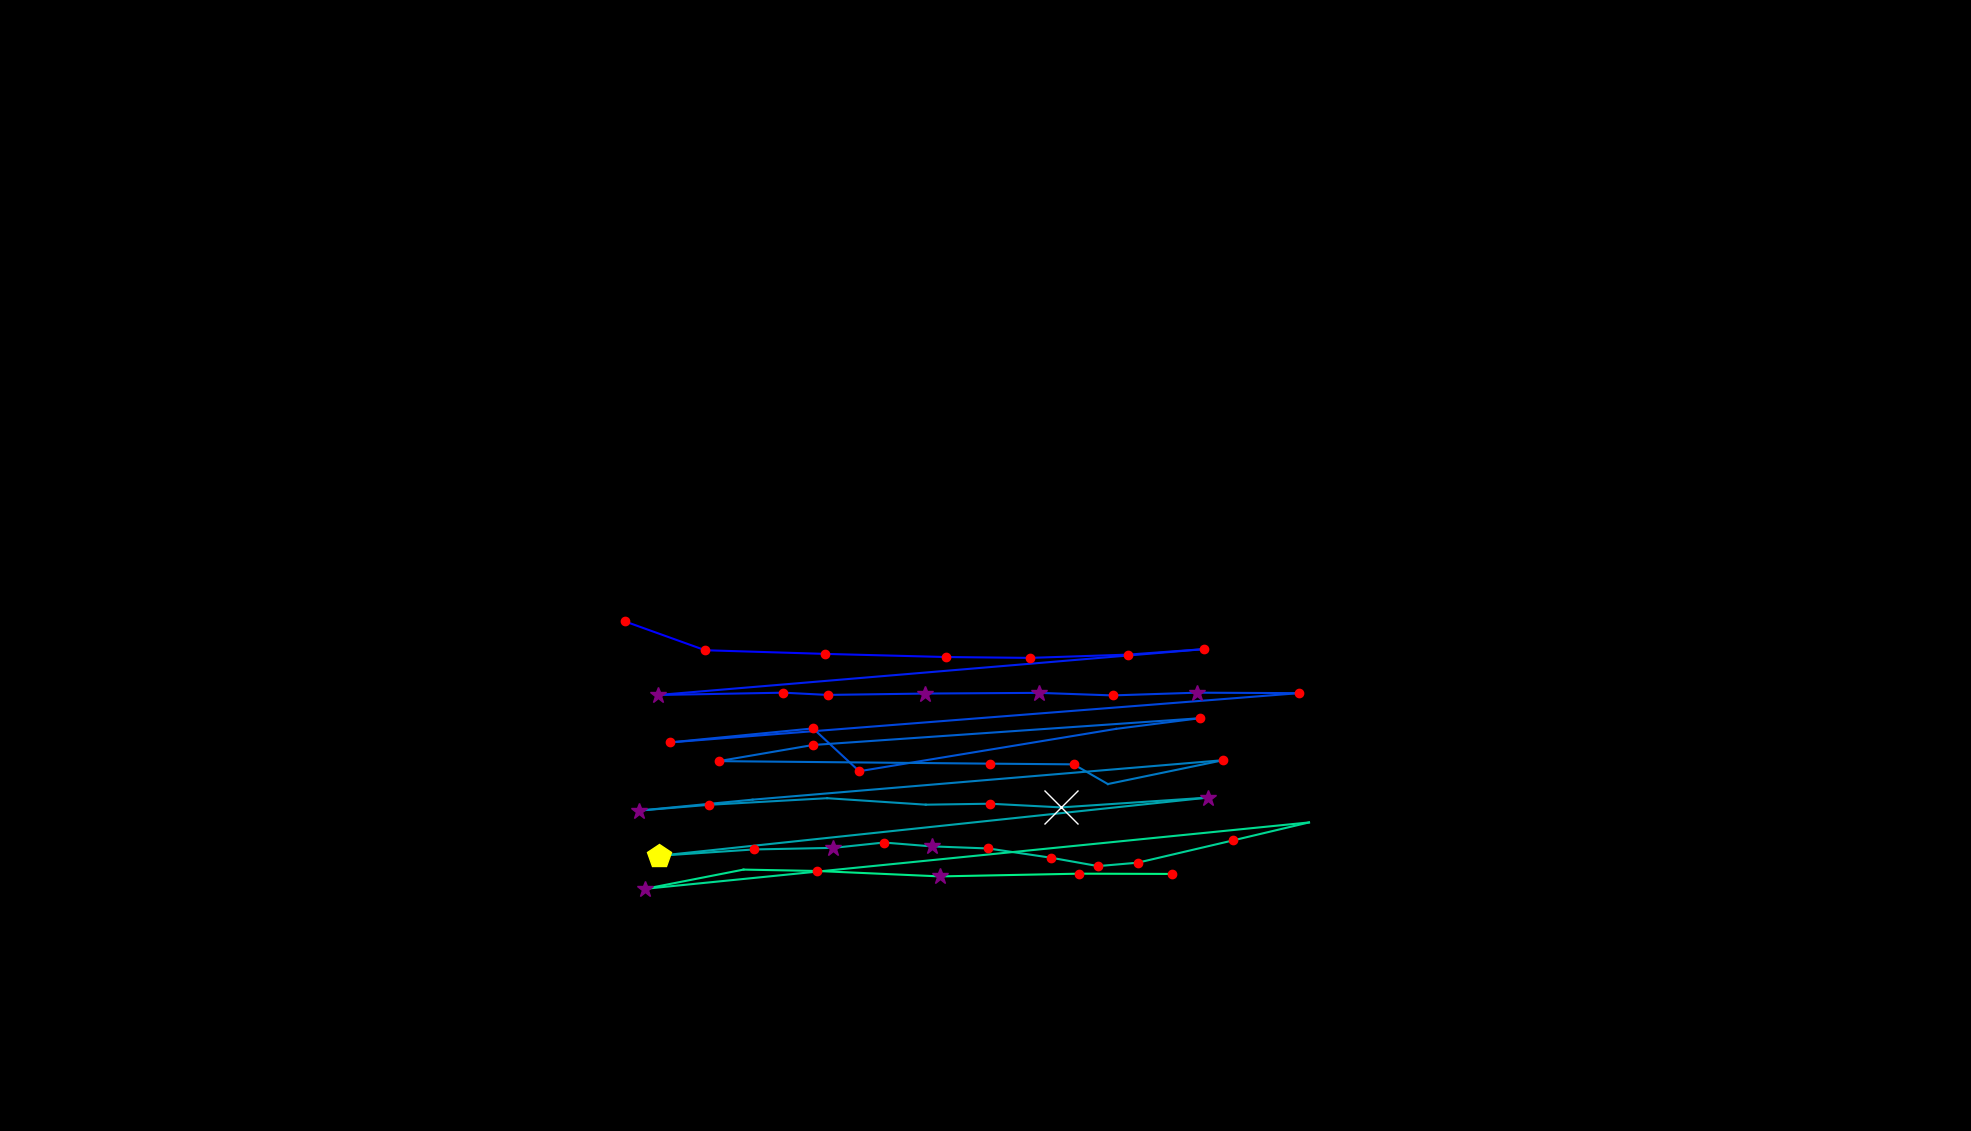

The table this chart was drawn from, first rows:
, fixation_id, timestamp, avg_gaze_x, avg_gaze_y, duration
0, 97.0, 27582, 811.5, 661.8, 229
1, 98.0, 27932, 915.8, 624.4, 132.6
2, 99.0, 28089, 1071, 619.6, 241
3, 100.0, 28366, 1228, 615.6, 216.9
4, 101.0, 28607, 1337, 614.4, 192.8
5, 102.0, 28908, 1465, 618.7, 192.8
6, 103.0, 29125, 1564, 625.8, 144.6
7, 104.0, 29318, 854.9, 566.3, 385.6
8, 105.0, 29752, 1017, 569.2, 180.8
9, 106.0, 29956, 1075, 566.3, 180.8
10, 107.0, 30173, 1201, 568.1, 265.1
11, 108.0, 30462, 1349, 569, 301.3
12, 109.0, 30788, 1445, 565.7, 229
13, 110.0, 31053, 1554, 569.2, 325.4
14, 111.0, 31426, 1687, 568.6, 132.6
15, 112.0, 31740, 870.6, 504.7, 216.9
16, 113.0, 32041, 1056, 522.8, 168.7
17, 114.0, 32246, 1116, 467.2, 120.5
18, 115.0, 32704, 1449, 522.2, 96.4
19, 116.0, 32824, 1558, 536, 156.7
20, 117.0, 33041, 1056, 501.3, 144.6
21, 118.0, 33210, 933.5, 480.3, 132.6
22, 119.0, 33475, 1286, 477.1, 132.6
23, 120.0, 33632, 1394, 476.2, 120.5
24, 121.0, 33897, 1439, 450.6, 108.5
25, 122.0, 34126, 1589, 481.6, 132.6
26, 123.0, 34355, 977.4, 430.3, 96.4
27, 124.0, 34511, 829.4, 416, 325.4
28, 125.0, 34861, 920.8, 423.6, 168.7
29, 126.0, 35078, 1074, 432.2, 96.4
30, 127.0, 35343, 1202, 423.8, 108.5
31, 128.0, 35475, 1286, 425, 144.6
32, 129.0, 35644, 1378, 420.3, 590.5
33, 130.0, 36259, 1568, 433, 265.1
34, 131.0, 36596, 855.8, 357.5, 433.8
35, 132.0, 37054, 978.9, 365.6, 204.9
36, 133.0, 37355, 1082, 367.7, 253.1
37, 134.0, 37632, 1148, 374.6, 120.5
38, 135.0, 37777, 1210, 369.7, 277.2
39, 136.0, 38114, 1283, 366.9, 204.9
40, 137.0, 38355, 1365, 354.9, 180.8
41, 138.0, 38608, 1426, 344, 168.7
42, 139.0, 38801, 1478, 348.4, 192.8
43, 140.0, 39030, 1602, 377.5, 229
44, 141.0, 39283, 1700, 400.7, 96.4
45, 142.0, 39645, 838.2, 314.6, 385.6
46, 143.0, 40078, 965.6, 339.5, 108.5
47, 144.0, 40235, 1061, 337.7, 156.7
48, 145.0, 40416, 1221, 330.6, 349.5
49, 146.0, 40789, 1402, 334.2, 216.9
50, 147.0, 41054, 1522, 333.8, 120.5
